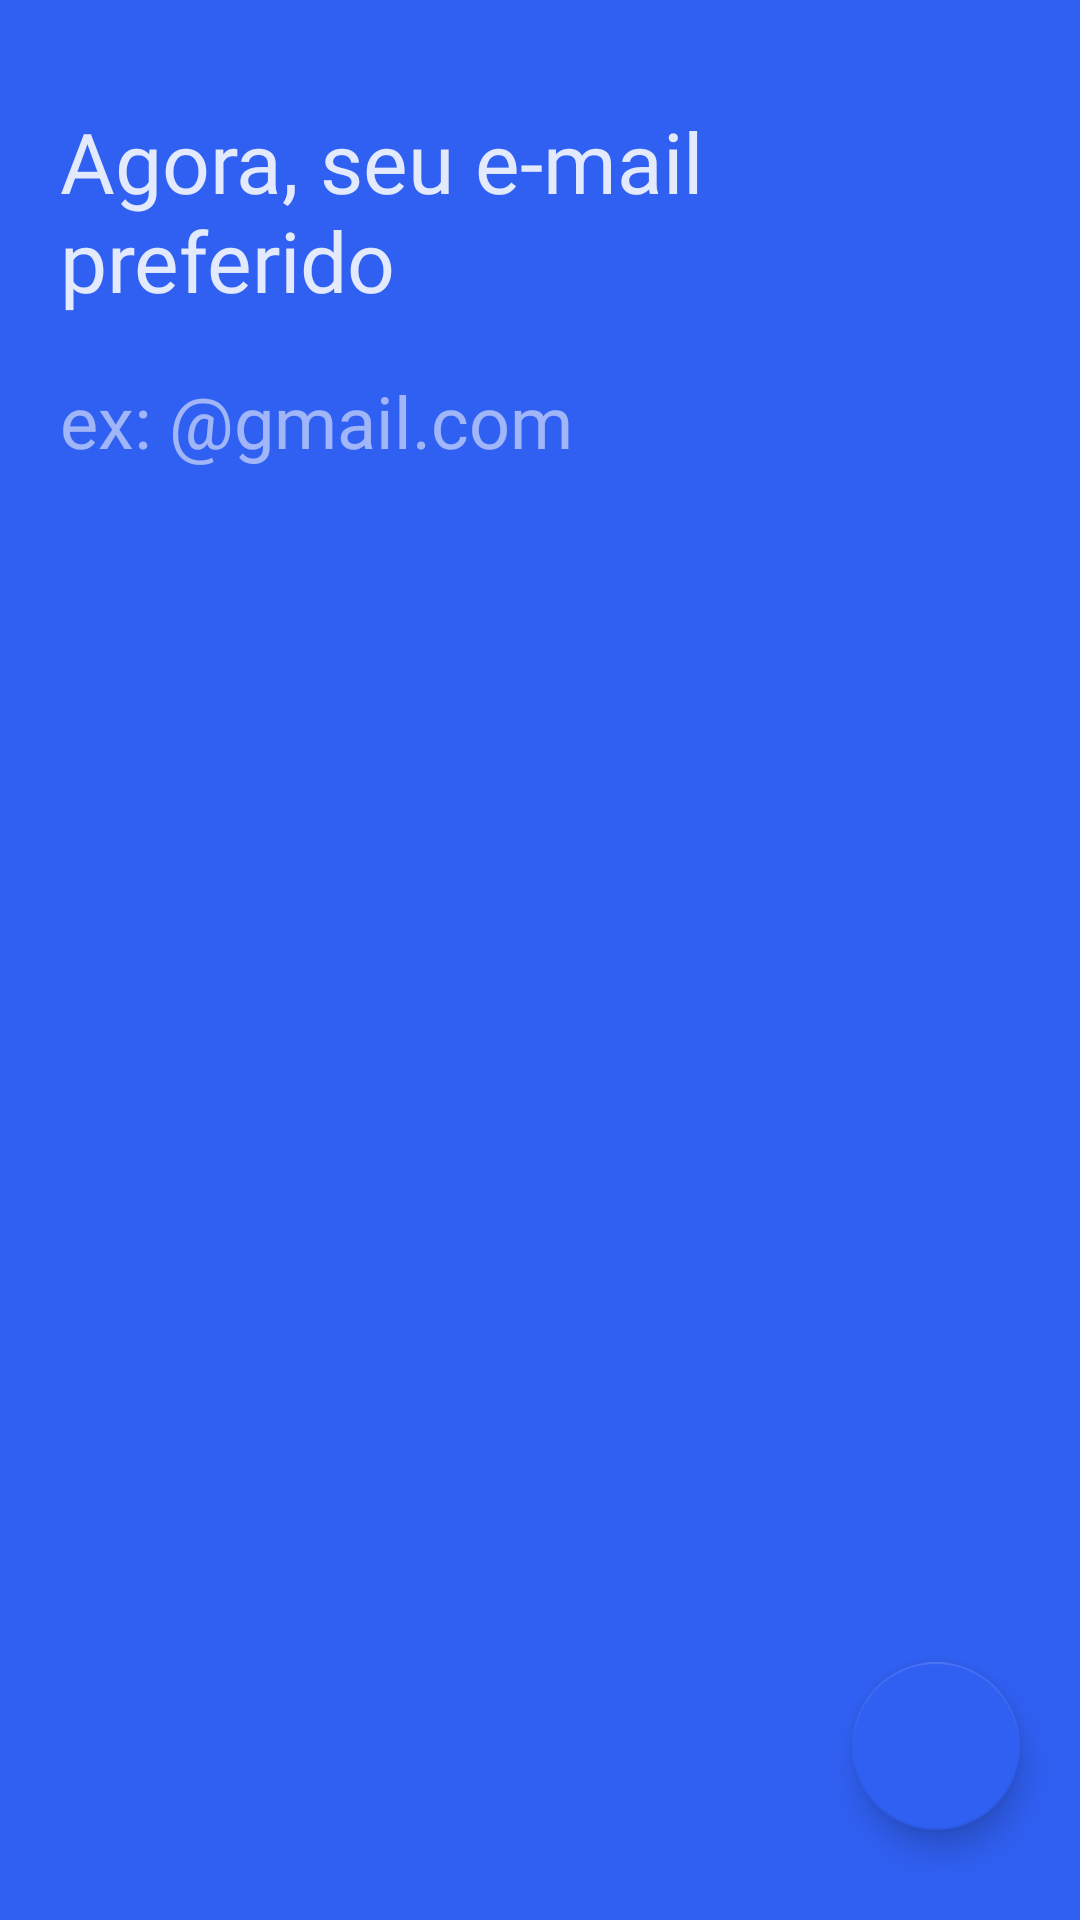

This screen was rendered from an Android layout file. Write that file and the resources it references.
<!-- AndroidManifest.xml: application theme FullScreen -->
<!-- res/layout/full_content_person_email_bottomsheet.xml -->
<?xml version="1.0" encoding="utf-8"?>
<RelativeLayout xmlns:android="http://schemas.android.com/apk/res/android"
    xmlns:app="http://schemas.android.com/apk/res-auto"
    xmlns:tools="http://schemas.android.com/tools"
    android:layout_width="match_parent"
    android:layout_height="525dp"
    android:background="@color/colorAccent"
    android:orientation="vertical">

    <androidx.appcompat.widget.AppCompatTextView
        android:id="@+id/tv_label_title_email"
        android:layout_width="match_parent"
        android:layout_height="wrap_content"
        android:layout_alignParentTop="true"
        android:layout_marginStart="20dp"
        android:layout_marginTop="35dp"
        android:layout_marginEnd="20dp"
        android:fontFamily="@font/roboto_light"
        android:text="@string/label_fav_email"
        android:textColor="@color/colorTextWhite87"
        android:textSize="28sp"
        tools:text="Agora, seu e-mail preferido" />

    <androidx.appcompat.widget.AppCompatEditText
        android:id="@+id/et_person_mail"
        android:layout_width="match_parent"
        android:layout_height="60dp"
        android:layout_below="@id/tv_label_title_email"
        android:layout_marginStart="20dp"
        android:layout_marginTop="5dp"
        android:layout_marginEnd="20dp"
        android:background="@null"
        android:fontFamily="@font/roboto_light"
        android:hint="@string/txt_email_tint"
        android:inputType="textEmailAddress"
        android:textColor="@color/colorTextWhite87"
        android:textColorHint="@color/colorTextWhite54"
        android:textCursorDrawable="@drawable/editext_cursor"
        android:textSize="24sp" />

    <com.google.android.material.floatingactionbutton.FloatingActionButton
        android:id="@+id/fab_next_document"
        android:layout_width="wrap_content"
        android:layout_height="wrap_content"
        android:layout_alignParentEnd="true"
        android:layout_alignParentBottom="true"
        android:layout_marginEnd="20dp"
        android:layout_marginBottom="30dp"
        app:backgroundTint="@color/colorAccent"
        app:srcCompat="@drawable/ic_arrow_forward" />
</RelativeLayout>
<!-- resources referenced by this layout -->
<resources>
  <color name="colorAccent">#3060f2</color>
  <color name="colorTextWhite54">#8AFFFFFF</color>
  <color name="colorTextWhite87">#DEFFFFFF</color>
  <!-- drawable editext_cursor (drawable) -->
  <?xml version="1.0" encoding="utf-8"?>
  <shape xmlns:android="http://schemas.android.com/apk/res/android"
      android:shape="rectangle">
      <size android:width="2.2dp" />
      <size android:height="60dp" />
      <solid android:color="@color/colorTextWhite87" />
      <stroke android:color="@color/colorTextWhite87" />
  </shape>
  <string name="label_fav_email">Agora, seu e-mail preferido</string>
  <string name="txt_email_tint">ex: @gmail.com</string>
  <style name="FullScreen" parent="AppTheme">
          <item name="windowActionBar">false</item>
          <item name="windowNoTitle">true</item>
          <item name="android:windowFullscreen">true</item>
      </style>
  <style name="AppTheme" parent="AppTheme.NoActionBar">
          
          <item name="colorPrimary">@color/colorPrimary</item>
          <item name="colorPrimaryDark">@color/colorPrimaryDark</item>
          <item name="colorAccent">@color/colorAccent</item>
      </style>
  <style name="AppTheme.NoActionBar" parent="Theme.AppCompat.Light.DarkActionBar">
          <item name="windowActionBar">false</item>
          <item name="windowNoTitle">true</item>
      </style>
  <color name="colorPrimary">#3030f2</color>
  <color name="colorPrimaryDark">#000859</color>
</resources>
